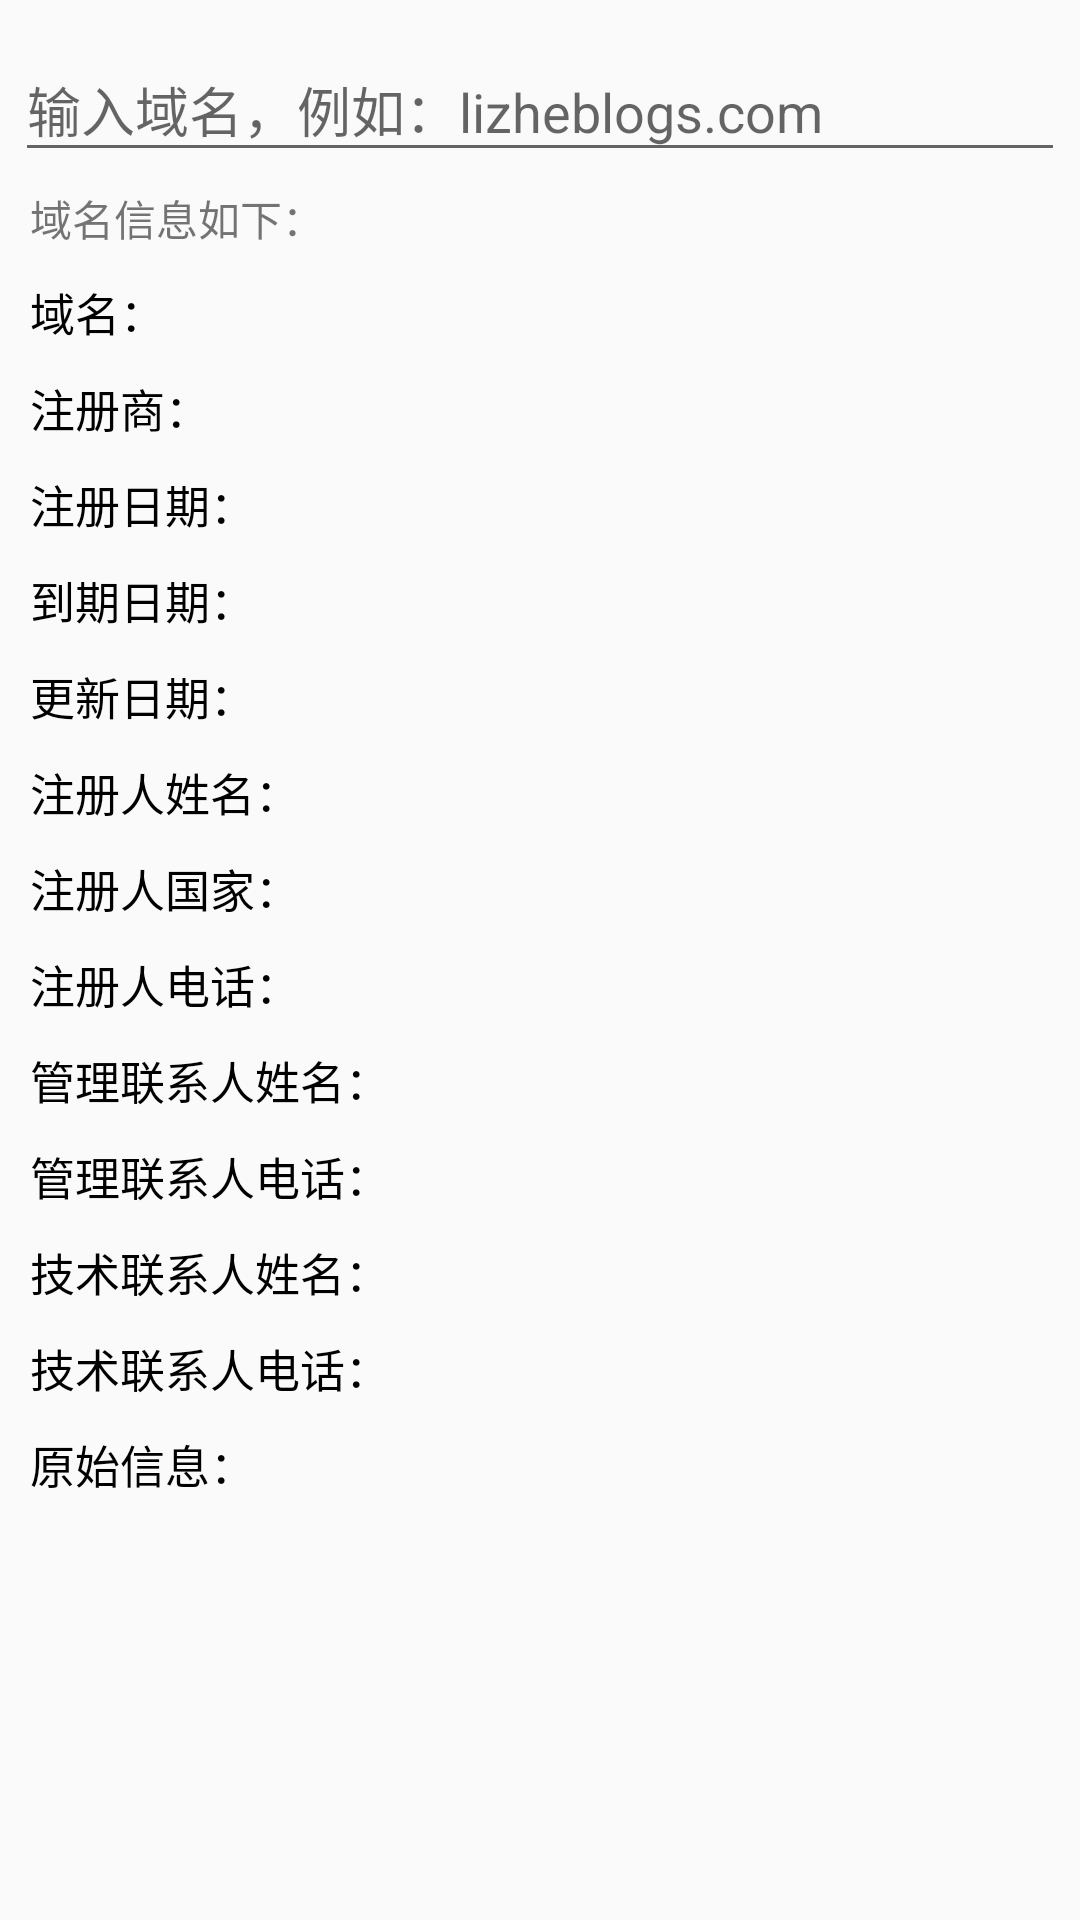

Android layout source for this screen:
<!-- AndroidManifest.xml: application theme AppTheme -->
<!-- res/layout/activity_info.xml -->
<?xml version="1.0" encoding="utf-8"?>
<LinearLayout xmlns:android="http://schemas.android.com/apk/res/android"
    xmlns:tools="http://schemas.android.com/tools"
    android:id="@+id/container"
    android:layout_width="match_parent"
    android:layout_height="match_parent"
    android:focusable="true"
    android:focusableInTouchMode="true"
    android:orientation="vertical"
    android:padding="5dp"
    tools:context="com.lizheblogs.domainsearch.main.once.SearchFragment">

    <android.support.design.widget.TextInputLayout
        android:layout_width="match_parent"
        android:layout_height="wrap_content">

        <android.support.design.widget.TextInputEditText
            android:id="@+id/domainACTV"
            android:layout_width="match_parent"
            android:layout_height="wrap_content"
            android:digits=".1234567890qwertyuiopasdfghjklzxcvbnmQWERTYUIOPASDFGHJKLZXCVBNM"
            android:hint="@string/prompt_domain"
            android:imeOptions="actionSearch"
            android:inputType="textUri"
            android:selectAllOnFocus="true"
            android:singleLine="true" />

    </android.support.design.widget.TextInputLayout>

    <TextView
        android:layout_width="match_parent"
        android:layout_height="wrap_content"
        android:padding="5dp"
        android:text="@string/info_instruction" />

    <RelativeLayout
        android:layout_width="match_parent"
        android:layout_height="match_parent">

        <ScrollView
            android:layout_width="match_parent"
            android:layout_height="match_parent">

            <LinearLayout
                android:layout_width="match_parent"
                android:layout_height="wrap_content"
                android:orientation="vertical">

                <LinearLayout
                    android:layout_width="match_parent"
                    android:layout_height="wrap_content"
                    android:orientation="horizontal"
                    android:padding="5dp">

                    <TextView
                        style="@style/TextStyle"
                        android:text="@string/DomainName" />

                    <TextView
                        android:id="@+id/DomainName"
                        style="@style/TextStyle" />
                </LinearLayout>

                <LinearLayout
                    android:layout_width="match_parent"
                    android:layout_height="wrap_content"
                    android:orientation="horizontal"
                    android:padding="5dp">

                    <TextView
                        style="@style/TextStyle"
                        android:text="@string/Registrar" />

                    <TextView
                        android:id="@+id/Registrar"
                        style="@style/TextStyle" />
                </LinearLayout>

                <LinearLayout
                    android:layout_width="match_parent"
                    android:layout_height="wrap_content"
                    android:orientation="horizontal"
                    android:padding="5dp">

                    <TextView
                        style="@style/TextStyle"
                        android:text="@string/CreationDate" />

                    <TextView
                        android:id="@+id/CreationDate"
                        style="@style/TextStyle" />
                </LinearLayout>

                <LinearLayout
                    android:layout_width="match_parent"
                    android:layout_height="wrap_content"
                    android:orientation="horizontal"
                    android:padding="5dp">

                    <TextView
                        style="@style/TextStyle"
                        android:text="@string/ExpirationDate" />

                    <TextView
                        android:id="@+id/ExpirationDate"
                        style="@style/TextStyle" />
                </LinearLayout>

                <LinearLayout
                    android:layout_width="match_parent"
                    android:layout_height="wrap_content"
                    android:orientation="horizontal"
                    android:padding="5dp">

                    <TextView
                        style="@style/TextStyle"
                        android:text="@string/UpdatedDate" />

                    <TextView
                        android:id="@+id/UpdatedDate"
                        style="@style/TextStyle" />
                </LinearLayout>

                <LinearLayout
                    android:layout_width="match_parent"
                    android:layout_height="wrap_content"
                    android:orientation="horizontal"
                    android:padding="5dp">

                    <TextView
                        style="@style/TextStyle"
                        android:text="@string/RegistrantName" />

                    <TextView
                        android:id="@+id/RegistrantName"
                        style="@style/TextStyle" />
                </LinearLayout>

                <LinearLayout
                    android:layout_width="match_parent"
                    android:layout_height="wrap_content"
                    android:orientation="horizontal"
                    android:padding="5dp">

                    <TextView
                        style="@style/TextStyle"
                        android:text="@string/RegistrantCountry" />

                    <TextView
                        android:id="@+id/RegistrantCountry"
                        style="@style/TextStyle" />
                </LinearLayout>

                <LinearLayout
                    android:layout_width="match_parent"
                    android:layout_height="wrap_content"
                    android:orientation="horizontal"
                    android:padding="5dp">

                    <TextView
                        style="@style/TextStyle"
                        android:text="@string/RegistrantPhone" />

                    <TextView
                        android:id="@+id/RegistrantPhone"
                        style="@style/TextStyle" />
                </LinearLayout>

                <LinearLayout
                    android:layout_width="match_parent"
                    android:layout_height="wrap_content"
                    android:orientation="horizontal"
                    android:padding="5dp">

                    <TextView
                        style="@style/TextStyle"
                        android:text="@string/AdminName" />

                    <TextView
                        android:id="@+id/AdminName"
                        style="@style/TextStyle" />
                </LinearLayout>

                <LinearLayout
                    android:layout_width="match_parent"
                    android:layout_height="wrap_content"
                    android:orientation="horizontal"
                    android:padding="5dp">

                    <TextView
                        style="@style/TextStyle"
                        android:text="@string/AdminPhone" />

                    <TextView
                        android:id="@+id/AdminPhone"
                        style="@style/TextStyle" />
                </LinearLayout>

                <LinearLayout
                    android:layout_width="match_parent"
                    android:layout_height="wrap_content"
                    android:orientation="horizontal"
                    android:padding="5dp">

                    <TextView
                        style="@style/TextStyle"
                        android:text="@string/TechName" />

                    <TextView
                        android:id="@+id/TechName"
                        style="@style/TextStyle" />
                </LinearLayout>

                <LinearLayout
                    android:layout_width="match_parent"
                    android:layout_height="wrap_content"
                    android:orientation="horizontal"
                    android:padding="5dp">

                    <TextView
                        style="@style/TextStyle"
                        android:text="@string/TechPhone" />

                    <TextView
                        android:id="@+id/TechPhone"
                        style="@style/TextStyle" />
                </LinearLayout>

                <LinearLayout
                    android:layout_width="match_parent"
                    android:layout_height="wrap_content"
                    android:orientation="vertical"
                    android:padding="5dp">

                    <TextView
                        style="@style/TextStyle"
                        android:text="@string/OriginalInfo" />

                    <TextView
                        android:id="@+id/OriginalInfo"
                        style="@style/TextStyle"
                        android:gravity="left" />
                </LinearLayout>

            </LinearLayout>


        </ScrollView>

        <LinearLayout
            android:id="@+id/ingPB"
            android:layout_width="match_parent"
            android:layout_height="match_parent"
            android:background="#aaaaaaaa"
            android:gravity="center"
            android:orientation="vertical"
            android:visibility="gone">

            <ProgressBar
                android:layout_width="wrap_content"
                android:layout_height="wrap_content" />
        </LinearLayout>


    </RelativeLayout>


</LinearLayout>
<!-- resources referenced by this layout -->
<resources>
  <string name="AdminName">管理联系人姓名：</string>
  <string name="AdminPhone">管理联系人电话：</string>
  <string name="CreationDate">注册日期：</string>
  <string name="DomainName">域名：</string>
  <string name="ExpirationDate">到期日期：</string>
  <string name="OriginalInfo">原始信息：</string>
  <string name="RegistrantCountry">注册人国家：</string>
  <string name="RegistrantName">注册人姓名：</string>
  <string name="RegistrantPhone">注册人电话：</string>
  <string name="Registrar">注册商：</string>
  <string name="TechName">技术联系人姓名：</string>
  <string name="TechPhone">技术联系人电话：</string>
  <string name="UpdatedDate">更新日期：</string>
  <string name="info_instruction">域名信息如下：</string>
  <string name="prompt_domain">输入域名，例如：lizheblogs.com</string>
  <style name="TextStyle">
          <item name="android:layout_width">wrap_content</item>
          <item name="android:layout_height">wrap_content</item>
          <item name="android:textColor">@android:color/black</item>
          <item name="android:textSize">15dp</item>
          <item name="android:gravity">center</item>
      </style>
  <style name="AppTheme" parent="Theme.AppCompat.Light.DarkActionBar">
          
          <item name="colorPrimary">@color/colorPrimary</item>
          <item name="colorPrimaryDark">@color/colorPrimaryDark</item>
          <item name="colorAccent">@color/colorAccent</item>
      </style>
  <!-- not gathered from this repository: default colours our renderer supplied (Android Studio template values) -->
  <color name="colorPrimary">#FF6200EE</color>
  <color name="colorPrimaryDark">#FF3700B3</color>
  <color name="colorAccent">#FF03DAC5</color>
</resources>
